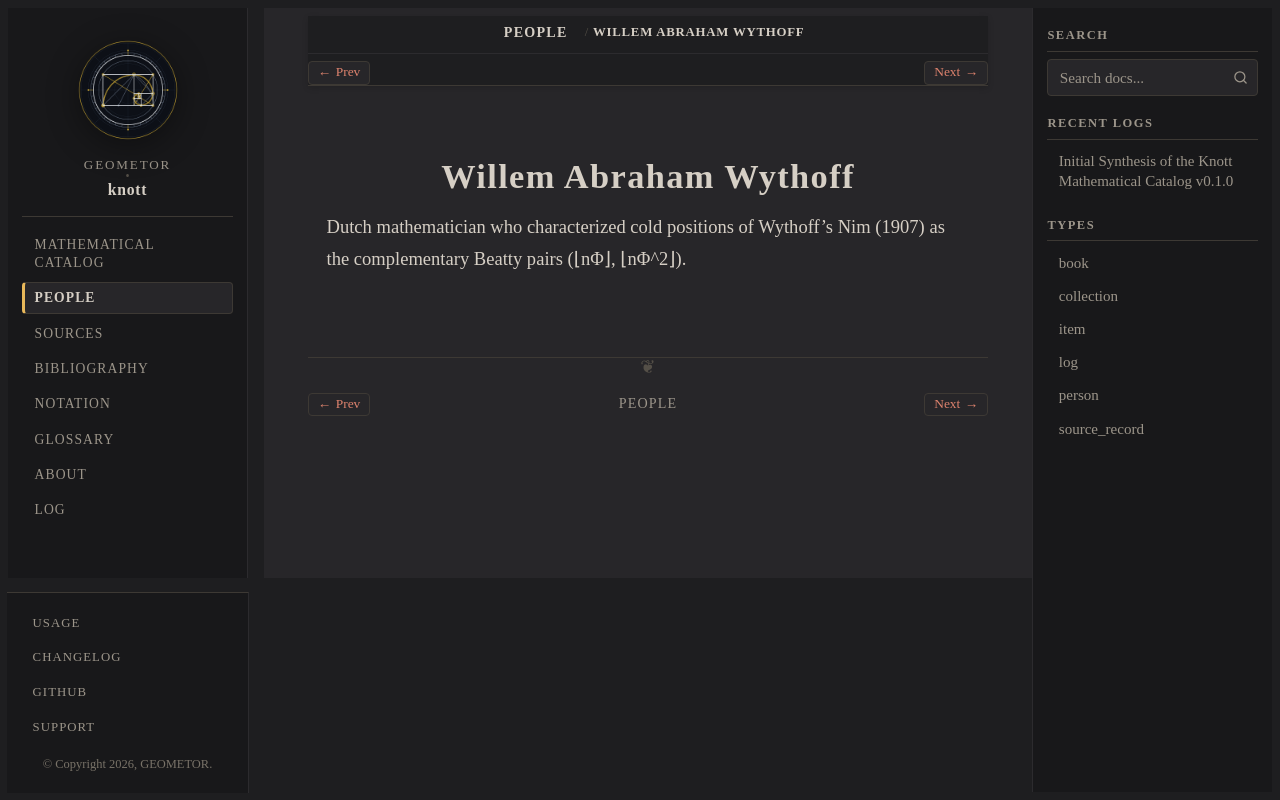

repository: geometor/knott · page: people/wythoff.html · generator: sphinx

:type: person
:death_year: 1939
:death_label: 1939
:lifespan: 1865 – 1939
:excerpt: Dutch mathematician who characterized cold positions of Wythoff's Nim (1907) as the complementary Beatty pairs (⌊nΦ⌋, ⌊nΦ^2⌋).

.. _person-wythoff:

Willem Abraham Wythoff
======================

Dutch mathematician who characterized cold positions of Wythoff's Nim (1907) as the complementary Beatty pairs (⌊nΦ⌋, ⌊nΦ^2⌋).
